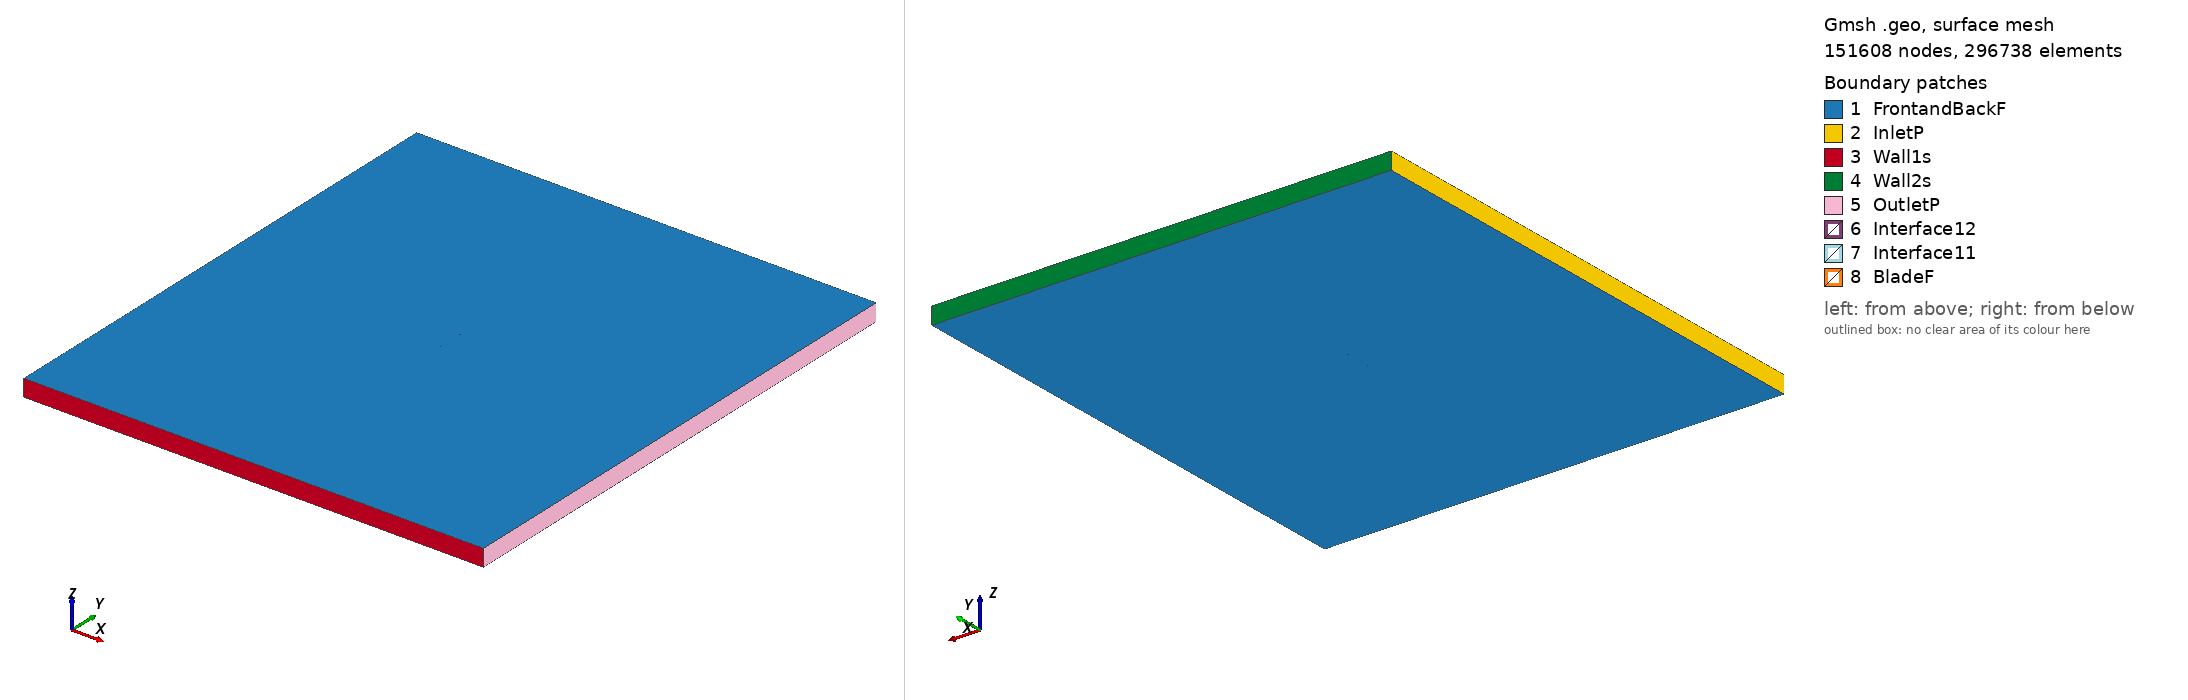

Gmsh geometry script, surface-meshed: 151608 nodes, 296738 surface elements. Boundary patches (legend numbers): 1 FrontandBackF, 2 InletP, 3 Wall1s, 4 Wall2s, 5 OutletP, 6 Interface12, 7 Interface11, 8 BladeF. Left view from above one corner, right view from below the opposite corner. Legend entries are the model's physical surfaces. The drawing asked Gmsh for element sizes between 1% and 20% of the model's largest extent; the script's own settings can give other sizes.

=== goe133_tsr_4.4761_aoa_1.7082.geo (drawn) ===
SetFactory("OpenCASCADE");

Point(1) = {0.075019, 0.735669, 0, 1.0};
Point(2) = {0.074688, 0.735743, 0, 1.0};
Point(3) = {0.066859, 0.737482, 0, 1.0};
Point(4) = {0.051192, 0.740644, 0, 1.0};
Point(5) = {0.035510, 0.743334, 0, 1.0};
Point(6) = {0.019820, 0.745709, 0, 1.0};
Point(7) = {0.004115, 0.747612, 0, 1.0};
Point(8) = {-0.011600, 0.749152, 0, 1.0};
Point(9) = {-0.027336, 0.750000, 0, 1.0};
Point(10) = {-0.043111, 0.749541, 0, 1.0};
Point(11) = {-0.051013, 0.748838, 0, 1.0};
Point(12) = {-0.058933, 0.747506, 0, 1.0};
Point(13) = {-0.062909, 0.746328, 0, 1.0};
Point(14) = {-0.066889, 0.744993, 0, 1.0};
Point(15) = {-0.070883, 0.743185, 0, 1.0};
Point(16) = {-0.072894, 0.741809, 0, 1.0};
Point(17) = {-0.074967, 0.738386, 0, 1.0};
Point(18) = {-0.073031, 0.737242, 0, 1.0};
Point(19) = {-0.071071, 0.736887, 0, 1.0};
Point(20) = {-0.067131, 0.736868, 0, 1.0};
Point(21) = {-0.063188, 0.736958, 0, 1.0};
Point(22) = {-0.059243, 0.737113, 0, 1.0};
Point(23) = {-0.051353, 0.737422, 0, 1.0};
Point(24) = {-0.043468, 0.737573, 0, 1.0};
Point(25) = {-0.027707, 0.737560, 0, 1.0};
Point(26) = {-0.011953, 0.737310, 0, 1.0};
Point(27) = {0.003798, 0.736983, 0, 1.0};
Point(28) = {0.019548, 0.736576, 0, 1.0};
Point(29) = {0.035294, 0.736090, 0, 1.0};
Point(30) = {0.051037, 0.735448, 0, 1.0};
Point(31) = {0.066774, 0.734647, 0, 1.0};
Point(32) = {0.074641, 0.734168, 0, 1.0};
Point(33) = {0.074974, 0.734152, 0, 1.0};
Point(34) = {-0.075019, -0.735669, 0, 1.0};
Point(35) = {-0.074688, -0.735743, 0, 1.0};
Point(36) = {-0.066859, -0.737482, 0, 1.0};
Point(37) = {-0.051192, -0.740644, 0, 1.0};
Point(38) = {-0.035510, -0.743334, 0, 1.0};
Point(39) = {-0.019820, -0.745709, 0, 1.0};
Point(40) = {-0.004115, -0.747612, 0, 1.0};
Point(41) = {0.011600, -0.749152, 0, 1.0};
Point(42) = {0.027336, -0.750000, 0, 1.0};
Point(43) = {0.043111, -0.749541, 0, 1.0};
Point(44) = {0.051013, -0.748838, 0, 1.0};
Point(45) = {0.058933, -0.747506, 0, 1.0};
Point(46) = {0.062909, -0.746328, 0, 1.0};
Point(47) = {0.066889, -0.744993, 0, 1.0};
Point(48) = {0.070883, -0.743185, 0, 1.0};
Point(49) = {0.072894, -0.741809, 0, 1.0};
Point(50) = {0.074967, -0.738386, 0, 1.0};
Point(51) = {0.073031, -0.737242, 0, 1.0};
Point(52) = {0.071071, -0.736887, 0, 1.0};
Point(53) = {0.067131, -0.736868, 0, 1.0};
Point(54) = {0.063188, -0.736958, 0, 1.0};
Point(55) = {0.059243, -0.737113, 0, 1.0};
Point(56) = {0.051353, -0.737422, 0, 1.0};
Point(57) = {0.043468, -0.737573, 0, 1.0};
Point(58) = {0.027707, -0.737560, 0, 1.0};
Point(59) = {0.011953, -0.737310, 0, 1.0};
Point(60) = {-0.003798, -0.736983, 0, 1.0};
Point(61) = {-0.019548, -0.736576, 0, 1.0};
Point(62) = {-0.035294, -0.736090, 0, 1.0};
Point(63) = {-0.051037, -0.735448, 0, 1.0};
Point(64) = {-0.066774, -0.734647, 0, 1.0};
Point(65) = {-0.074641, -0.734168, 0, 1.0};
Point(66) = {-0.074974, -0.734152, 0, 1.0};

// Lines: first blade (splines 1-4)
Spline(1) = {1:33};
Spline(2) = {33,1};

// Lines: second blade (splines 5-8)
Spline(3) = {34:66};
Spline(4) = {66,34};

// Outer domain (points 20001-4 and lines)
Point(67) = {-13.50000000, -15.00000000, 0, 1.0};
Point(68) = {-13.50000000, 15.00000000, 0, 1.0};
Point(69) = {13.50000000, 15.00000000, 0, 1.0};
Point(70) = {13.50000000, -15.00000000, 0, 1.0};
Line(11) = {67, 68};
Line(12) = {68, 69};
Line(13) = {69, 70};
Line(14) = {67, 70};

// Interface (between moving and stationary domain) (circles)
Circle(9) = {0, 0, 0, 0.80000000, 0, 2*Pi};
Circle(10) = {0, 0, 0, 0.80000000, 0, 2*Pi};

// Loops collect Lines/Splines/etc (blade1, blade2, domain, first circle)
Line Loop(1) = {1:2};
Line Loop(2) = {3:4};
Line Loop(3) = {11,12,13,-14};
Line Loop(4) = {9};

// BooleanDifference cuts out the circle/interface from the domain
Plane Surface(1) = {3};
Plane Surface(2) = {4};
BooleanDifference{ Surface{1}; Delete;}{ Surface{2}; Delete;}

// This one cuts out the blades from the inner circle/interface
Line Loop(6) = {10};
Plane Surface(5) = {6};
Plane Surface(6) = {1};
Plane Surface(7) = {2};
BooleanDifference{ Surface{5}; Delete;}{ Surface{6,7}; Delete;}

// extrude to 3rd dimension
Extrude {0, 0, 1} {Surface{1}; Surface{5}; Layers{1}; Recombine;}

// Physical Surfaces are the named boundaries (patches)
Physical Surface("Interface11") = {12};
Physical Surface("Interface12") = {10};

// sides of domain
Physical Surface("InletP") = {6};
Physical Surface("OutletP") = {9};

// top and bottom of domain
Physical Surface("Wall1s") = {7};
Physical Surface("Wall2s") = {8};

// Check FrontandBackF by ensuring there is nothing in the 3rd dimension
Physical Surface("FrontandBackF") = {1,11,5,17};
Physical Surface("BladeF") = {13:16};
Physical Volume("Turbine") = {2};
Physical Volume("Farfield") = {1};

// settings for airfoil boundary layer
Field[1] = BoundaryLayer;
Field[1].EdgesList = {1:4};
Field[1].hwall_n = 1e-3;
Field[1].thickness = 1.5e-2;
Field[1].ratio = 1.05;
Field[1].Quads = 1;
BoundaryLayer Field = 1;

// control points for mesh (blade and interface)
// floor((arc length / 1.5mm)/ 2) -> Transfinite Line
Transfinite Line {1,3} = 101 Using Progression 1;
Transfinite Line {2,4} = 2 Using Progression 1;
Transfinite Line {9, 15} = 800 Using Progression 1;

// For more information on gmsh syntax, visit http://gmsh.info/doc/texinfo/gmsh.html
